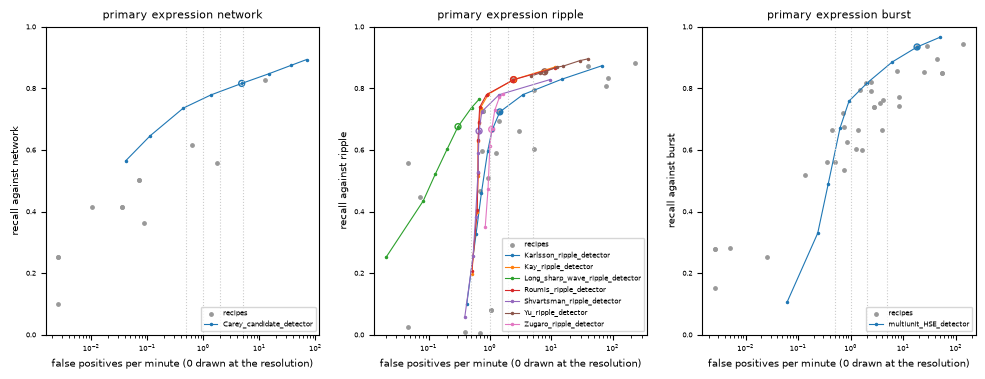

The data file committed next to this chart (first rows):
method, setting, kind, threshold, minimum_iou, primary_expression, n_sessions, n_dropped, n_reference, n_detected, n_matched, minutes, recall, false_positives_per_minute, median_onset_error, median_offset_error, median_abs_onset_error, median_abs_offset_error, n_failures
Carey_candidate_detector, 1.5, sweep, 1.5, 0, network, 20, 0, 2189, 15595, 1956, 195.6, 0.8936, 69.74, 0.002515, -0.004937, 0.01143, 0.01393, 0
Carey_candidate_detector, 2.0, sweep, 2, 0, network, 20, 0, 2189, 9043, 1914, 195.6, 0.8744, 36.45, 0.00219, -0.004849, 0.01126, 0.01378, 0
Carey_candidate_detector, 2.5, sweep, 2.5, 0, network, 20, 0, 2189, 4702, 1854, 195.6, 0.847, 14.56, 0.001884, -0.004542, 0.01097, 0.01354, 0
Carey_candidate_detector, 3.0, sweep, 3, 0, network, 20, 0, 2189, 2730, 1786, 195.6, 0.8159, 4.827, 0.001537, -0.004391, 0.01061, 0.01335, 0
Carey_candidate_detector, 3.5, sweep, 3.5, 0, network, 20, 0, 2189, 1970, 1704, 195.6, 0.7784, 1.36, 0.001382, -0.004176, 0.01028, 0.01313, 0
Carey_candidate_detector, 4.0, sweep, 4, 0, network, 20, 0, 2189, 1697, 1611, 195.6, 0.736, 0.4397, 0.001077, -0.003933, 0.01004, 0.01296, 0
Carey_candidate_detector, 5.0, sweep, 5, 0, network, 20, 0, 2189, 1436, 1414, 195.6, 0.646, 0.1125, 0.0005401, -0.003362, 0.009679, 0.01285, 0
Carey_candidate_detector, 6.0, sweep, 6, 0, network, 20, 0, 2189, 1243, 1235, 195.6, 0.5642, 0.0409, 0.0001076, -0.003152, 0.009457, 0.01228, 0
Carey_candidate_detector, default, default, , 0, network, 20, 0, 2189, 2730, 1786, 195.6, 0.8159, 4.827, 0.001537, -0.004391, 0.01061, 0.01335, 0
Karlsson_ripple_detector, 1.5, sweep, 1.5, 0, ripple, 20, 0, 2028, 14815, 1771, 195.6, 0.8733, 66.69, -0.008257, 0.004735, 0.01273, 0.01328, 0
Karlsson_ripple_detector, 2.0, sweep, 2, 0, ripple, 20, 0, 2028, 4565, 1682, 195.6, 0.8294, 14.74, -0.008017, 0.005041, 0.01232, 0.01301, 0
Karlsson_ripple_detector, 2.5, sweep, 2.5, 0, ripple, 20, 0, 2028, 2257, 1581, 195.6, 0.7796, 3.456, -0.008312, 0.005141, 0.01214, 0.01279, 0
Karlsson_ripple_detector, 3.0, sweep, 3, 0, ripple, 20, 0, 2028, 1750, 1467, 195.6, 0.7234, 1.447, -0.008312, 0.004818, 0.01189, 0.01251, 0
Karlsson_ripple_detector, 3.5, sweep, 3.5, 0, ripple, 20, 0, 2028, 1556, 1345, 195.6, 0.6632, 1.079, -0.008237, 0.005079, 0.01203, 0.01278, 0
Karlsson_ripple_detector, 4.0, sweep, 4, 0, ripple, 20, 0, 2028, 1391, 1211, 195.6, 0.5971, 0.9203, -0.008495, 0.005663, 0.01214, 0.01293, 0
Karlsson_ripple_detector, 5.0, sweep, 5, 0, ripple, 20, 0, 2028, 1076, 934, 195.6, 0.4606, 0.726, -0.008465, 0.005612, 0.01213, 0.0128, 0
Karlsson_ripple_detector, 6.0, sweep, 6, 0, ripple, 20, 0, 2028, 777, 661, 195.6, 0.3259, 0.5931, -0.008575, 0.005853, 0.01151, 0.01256, 0
Karlsson_ripple_detector, 8.0, sweep, 8, 0, ripple, 20, 0, 2028, 285, 203, 195.6, 0.1001, 0.4193, -0.00542, 0.003711, 0.01156, 0.01297, 0
Karlsson_ripple_detector, default, default, , 0, ripple, 20, 0, 2028, 1750, 1467, 195.6, 0.7234, 1.447, -0.008312, 0.004818, 0.01189, 0.01251, 0
Kay_ripple_detector, 1.5, sweep, 1.5, 0, ripple, 20, 0, 2028, 3974, 1762, 195.6, 0.8688, 11.31, 0.00071, -0.003564, 0.008558, 0.01172, 0
Kay_ripple_detector, 2.0, sweep, 2, 0, ripple, 20, 0, 2028, 2158, 1680, 195.6, 0.8284, 2.444, 0.0003868, -0.003186, 0.008302, 0.01131, 0
Kay_ripple_detector, 2.5, sweep, 2.5, 0, ripple, 20, 0, 2028, 1769, 1584, 195.6, 0.7811, 0.9459, -1.44207e-05, -0.002797, 0.008239, 0.01109, 0
Kay_ripple_detector, 3.0, sweep, 3, 0, ripple, 20, 0, 2028, 1634, 1496, 195.6, 0.7377, 0.7056, -5.72164e-05, -0.002418, 0.008158, 0.01087, 0
Kay_ripple_detector, 3.5, sweep, 3.5, 0, ripple, 20, 0, 2028, 1525, 1395, 195.6, 0.6879, 0.6647, -0.0002292, -0.001914, 0.008154, 0.01087, 0
Kay_ripple_detector, 4.0, sweep, 4, 0, ripple, 20, 0, 2028, 1404, 1278, 195.6, 0.6302, 0.6442, -0.0005859, -0.00136, 0.008143, 0.01068, 0
Kay_ripple_detector, 5.0, sweep, 5, 0, ripple, 20, 0, 2028, 1169, 1044, 195.6, 0.5148, 0.6391, -0.0007613, -0.0005183, 0.00789, 0.01015, 0
Kay_ripple_detector, 6.0, sweep, 6, 0, ripple, 20, 0, 2028, 930, 810, 195.6, 0.3994, 0.6136, -0.001323, -8.28574e-06, 0.00769, 0.0101, 0
Kay_ripple_detector, 8.0, sweep, 8, 0, ripple, 20, 0, 2028, 501, 402, 195.6, 0.1982, 0.5062, -0.00272, 0.003313, 0.007804, 0.01029, 0
Kay_ripple_detector, default, default, , 0, ripple, 20, 0, 2028, 2158, 1680, 195.6, 0.8284, 2.444, 0.0003868, -0.003186, 0.008302, 0.01131, 0
Long_sharp_wave_ripple_detector, 1.5, sweep, 1.5, 0, ripple, 20, 0, 2028, 1685, 1553, 195.6, 0.7658, 0.6749, 0.01129, -0.02792, 0.01452, 0.0281, 0
Long_sharp_wave_ripple_detector, 2.0, sweep, 2, 0, ripple, 20, 0, 2028, 1593, 1495, 195.6, 0.7372, 0.5011, 0.01154, -0.0281, 0.0147, 0.02823, 0
Long_sharp_wave_ripple_detector, 2.5, sweep, 2.5, 0, ripple, 20, 0, 2028, 1429, 1370, 195.6, 0.6755, 0.3017, 0.01191, -0.02816, 0.01446, 0.02832, 0
Long_sharp_wave_ripple_detector, 3.0, sweep, 3, 0, ripple, 20, 0, 2028, 1259, 1220, 195.6, 0.6016, 0.1994, 0.01233, -0.029, 0.01494, 0.02944, 0
Long_sharp_wave_ripple_detector, 3.5, sweep, 3.5, 0, ripple, 20, 0, 2028, 1080, 1055, 195.6, 0.5202, 0.1278, 0.01296, -0.03022, 0.01507, 0.03028, 0
Long_sharp_wave_ripple_detector, 4.0, sweep, 4, 0, ripple, 20, 0, 2028, 897, 881, 195.6, 0.4344, 0.08181, 0.01311, -0.03012, 0.01495, 0.03012, 0
Long_sharp_wave_ripple_detector, 5.0, sweep, 5, 0, ripple, 20, 0, 2028, 516, 512, 195.6, 0.2525, 0.02045, 0.01491, -0.02964, 0.01697, 0.02964, 0
Long_sharp_wave_ripple_detector, default, default, , 0, ripple, 20, 0, 2028, 1429, 1370, 195.6, 0.6755, 0.3017, 0.01191, -0.02816, 0.01446, 0.02832, 0
Roumis_ripple_detector, 1.5, sweep, 1.5, 0, ripple, 20, 0, 2028, 4026, 1757, 195.6, 0.8664, 11.6, 0.0004256, -0.00322, 0.008519, 0.01184, 0
Roumis_ripple_detector, 2.0, sweep, 2, 0, ripple, 20, 0, 2028, 2152, 1679, 195.6, 0.8279, 2.418, 0.0001457, -0.002971, 0.008345, 0.01134, 0
Roumis_ripple_detector, 2.5, sweep, 2.5, 0, ripple, 20, 0, 2028, 1753, 1581, 195.6, 0.7796, 0.8794, -0.0002954, -0.00242, 0.008266, 0.01119, 0
Roumis_ripple_detector, 3.0, sweep, 3, 0, ripple, 20, 0, 2028, 1631, 1498, 195.6, 0.7387, 0.68, -0.0004115, -0.002176, 0.008173, 0.01105, 0
Roumis_ripple_detector, 3.5, sweep, 3.5, 0, ripple, 20, 0, 2028, 1531, 1402, 195.6, 0.6913, 0.6596, -0.0005833, -0.001916, 0.008168, 0.01109, 0
Roumis_ripple_detector, 4.0, sweep, 4, 0, ripple, 20, 0, 2028, 1411, 1285, 195.6, 0.6336, 0.6442, -0.0007192, -0.001468, 0.008154, 0.0109, 0
Roumis_ripple_detector, 5.0, sweep, 5, 0, ripple, 20, 0, 2028, 1190, 1065, 195.6, 0.5251, 0.6391, -0.001086, -0.0005811, 0.007936, 0.01034, 0
Roumis_ripple_detector, 6.0, sweep, 6, 0, ripple, 20, 0, 2028, 945, 824, 195.6, 0.4063, 0.6187, -0.001634, 0.0001297, 0.007711, 0.01043, 0
Roumis_ripple_detector, 8.0, sweep, 8, 0, ripple, 20, 0, 2028, 517, 418, 195.6, 0.2061, 0.5062, -0.003215, 0.002748, 0.00785, 0.01049, 0
Roumis_ripple_detector, default, default, , 0, ripple, 20, 0, 2028, 2152, 1679, 195.6, 0.8279, 2.418, 0.0001457, -0.002971, 0.008345, 0.01134, 0
Shvartsman_ripple_detector, 1.5, sweep, 1.5, 0, ripple, 20, 0, 2028, 3508, 1679, 195.6, 0.8279, 9.352, -0.00894, 0.005675, 0.01266, 0.0131, 0
Shvartsman_ripple_detector, 2.0, sweep, 2, 0, ripple, 20, 0, 2028, 1855, 1580, 195.6, 0.7791, 1.406, -0.008946, 0.006063, 0.01228, 0.01278, 0
Shvartsman_ripple_detector, 2.5, sweep, 2.5, 0, ripple, 20, 0, 2028, 1613, 1469, 195.6, 0.7244, 0.7363, -0.009541, 0.006293, 0.01224, 0.01254, 0
Shvartsman_ripple_detector, 3.0, sweep, 3, 0, ripple, 20, 0, 2028, 1471, 1341, 195.6, 0.6612, 0.6647, -0.009669, 0.006393, 0.01224, 0.0125, 0
Shvartsman_ripple_detector, 3.5, sweep, 3.5, 0, ripple, 20, 0, 2028, 1326, 1199, 195.6, 0.5912, 0.6494, -0.00979, 0.006934, 0.01243, 0.01287, 0
Shvartsman_ripple_detector, 4.0, sweep, 4, 0, ripple, 20, 0, 2028, 1195, 1070, 195.6, 0.5276, 0.6391, -0.009952, 0.007444, 0.01236, 0.01299, 0
Shvartsman_ripple_detector, 5.0, sweep, 5, 0, ripple, 20, 0, 2028, 889, 775, 195.6, 0.3821, 0.5829, -0.01094, 0.008148, 0.01278, 0.01298, 0
Shvartsman_ripple_detector, 6.0, sweep, 6, 0, ripple, 20, 0, 2028, 624, 520, 195.6, 0.2564, 0.5318, -0.01099, 0.009679, 0.01312, 0.01293, 0
Shvartsman_ripple_detector, 8.0, sweep, 8, 0, ripple, 20, 0, 2028, 191, 115, 195.6, 0.05671, 0.3886, -0.0115, 0.01008, 0.01305, 0.01573, 0
Shvartsman_ripple_detector, default, default, , 0, ripple, 20, 0, 2028, 1471, 1341, 195.6, 0.6612, 0.6647, -0.009669, 0.006393, 0.01224, 0.0125, 0
Yu_ripple_detector, 99.0, sweep, 99, 0, ripple, 20, 0, 2028, 9631, 1817, 195.6, 0.896, 39.95, 0.001855, -0.005132, 0.008397, 0.01186, 0
Yu_ripple_detector, 99.5, sweep, 99.5, 0, ripple, 20, 0, 2028, 7442, 1804, 195.6, 0.8895, 28.83, 0.001854, -0.005137, 0.008366, 0.01183, 0
Yu_ripple_detector, 99.9, sweep, 99.9, 0, ripple, 20, 0, 2028, 4843, 1769, 195.6, 0.8723, 15.72, 0.001709, -0.005057, 0.00835, 0.01172, 0
... 414 more rows
